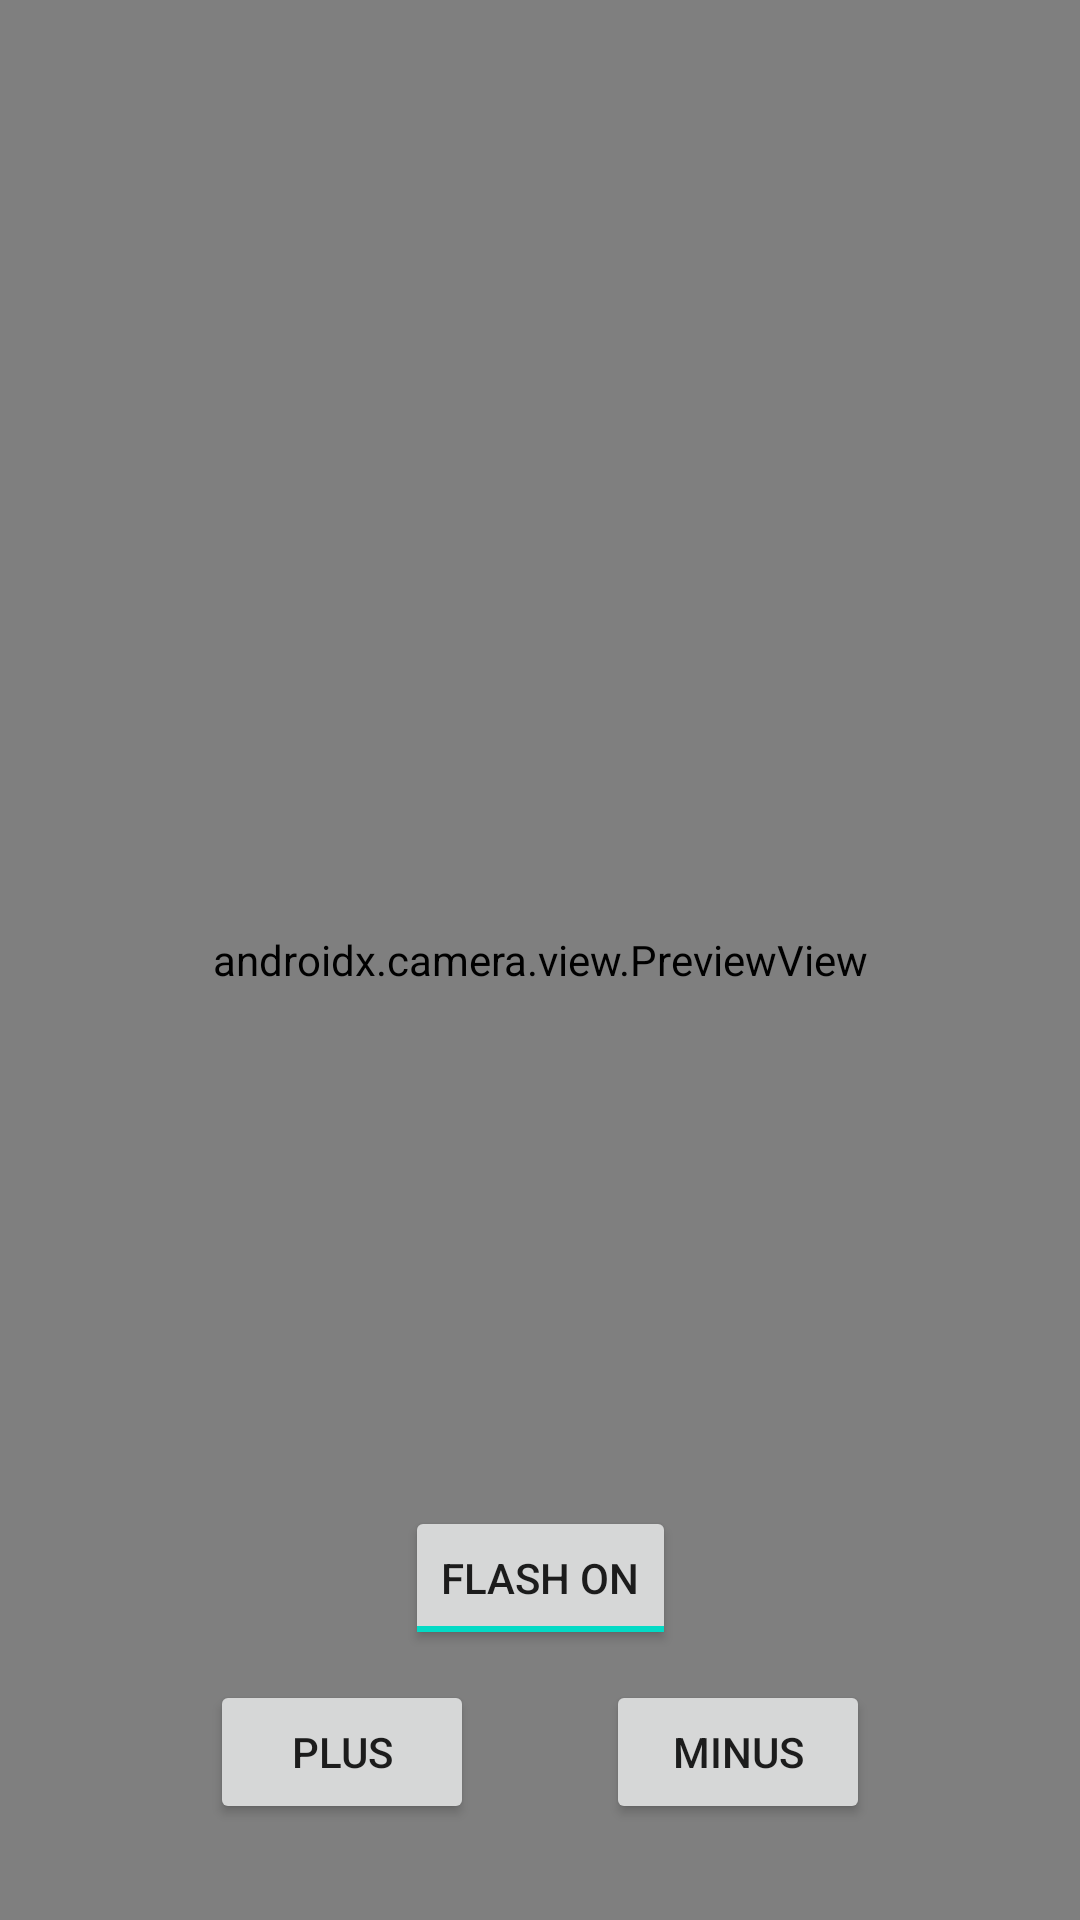

Android layout source for this screen:
<!-- AndroidManifest.xml: application theme Theme.ReadingAssistant -->
<!-- res/layout/fragment_magnification_camera.xml -->
<?xml version="1.0" encoding="utf-8"?>
<androidx.constraintlayout.widget.ConstraintLayout xmlns:android="http://schemas.android.com/apk/res/android"
    xmlns:app="http://schemas.android.com/apk/res-auto"
    xmlns:tools="http://schemas.android.com/tools"
    android:layout_width="match_parent"
    android:layout_height="match_parent"
    tools:context=".MagnificationCameraFragment">

    <ToggleButton
        android:id="@+id/btnFlash"
        android:layout_width="wrap_content"
        android:layout_height="wrap_content"
        android:layout_marginBottom="90dp"
        android:text="ToggleButton"
        android:checked="true"
        android:textOn="Flash On"
        android:textOff="Flash Off"
        app:layout_constraintBottom_toBottomOf="parent"
        app:layout_constraintEnd_toEndOf="parent"
        app:layout_constraintStart_toStartOf="parent" />

    <Button
        android:id="@+id/btnZoomOut"
        android:layout_width="wrap_content"
        android:layout_height="wrap_content"
        android:layout_marginEnd="70dp"
        android:layout_marginBottom="32dp"
        android:text="Minus"
        app:layout_constraintBottom_toBottomOf="@+id/previewView"
        app:layout_constraintEnd_toEndOf="parent" />

    <Button
        android:id="@+id/btnZoomIn"
        android:layout_width="wrap_content"
        android:layout_height="wrap_content"
        android:layout_marginStart="70dp"
        android:layout_marginBottom="32dp"
        android:text="plus"
        app:layout_constraintBottom_toBottomOf="parent"
        app:layout_constraintStart_toStartOf="parent" />

    <androidx.camera.view.PreviewView
        android:id="@+id/previewView"
        android:layout_width="match_parent"
        android:layout_height="match_parent"
        tools:layout_editor_absoluteX="0dp"
        tools:layout_editor_absoluteY="0dp">

    </androidx.camera.view.PreviewView>


</androidx.constraintlayout.widget.ConstraintLayout>
<!-- resources referenced by this layout -->
<resources>
  <style name="Theme.ReadingAssistant" parent="Theme.MaterialComponents.DayNight.DarkActionBar">
          
          <item name="colorPrimary">@color/purple_500</item>
          <item name="colorPrimaryVariant">@color/purple_700</item>
          <item name="colorOnPrimary">@color/white</item>
          
          <item name="colorSecondary">@color/teal_200</item>
          <item name="colorSecondaryVariant">@color/teal_700</item>
          <item name="colorOnSecondary">@color/black</item>
          
          <item name="android:statusBarColor" tools:targetApi="l">?attr/colorPrimaryVariant</item>
          
      </style>
  <color name="purple_500">#FF6200EE</color>
  <color name="purple_700">#FF3700B3</color>
  <color name="white">#FFFFFFFF</color>
  <color name="teal_200">#FF03DAC5</color>
  <color name="teal_700">#FF018786</color>
  <color name="black">#FF000000</color>
</resources>
